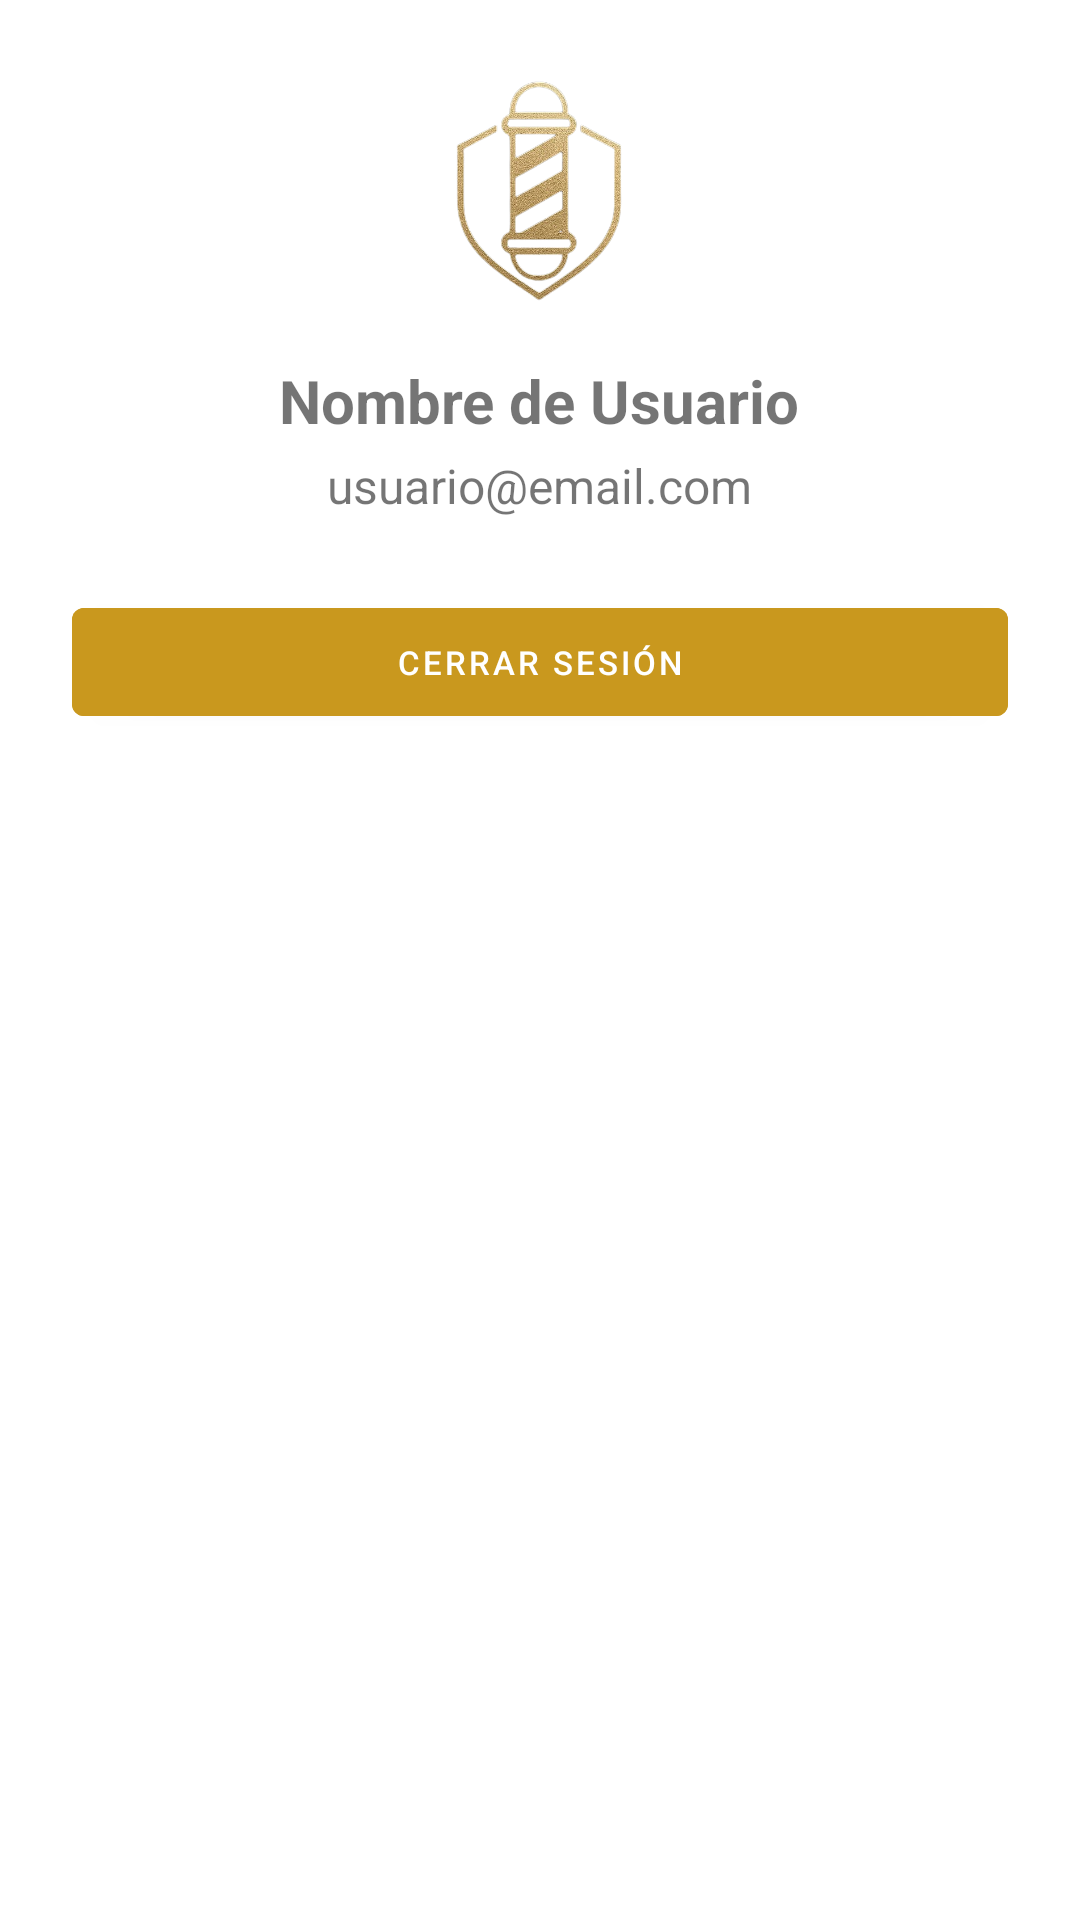

Layout XML and referenced resources for this Android screen:
<!-- AndroidManifest.xml: application theme Theme.BarberRoom -->
<!-- res/layout/dialogo_perfil.xml -->
<?xml version="1.0" encoding="utf-8"?>
<LinearLayout
    xmlns:android="http://schemas.android.com/apk/res/android"
    xmlns:app="http://schemas.android.com/apk/res-auto"    android:layout_width="300dp"
    android:layout_height="wrap_content"
    android:orientation="vertical"
    android:padding="24dp"
    android:gravity="center_horizontal">

    <ImageView
        android:id="@+id/perfil"
        android:layout_width="80dp"
        android:layout_height="80dp"
        android:src="@drawable/ic_logo"
        android:layout_marginBottom="16dp"/>

    <TextView
        android:id="@+id/tvUser"
        android:layout_width="wrap_content"
        android:layout_height="wrap_content"
        android:text="Nombre de Usuario"
        android:textSize="20sp"
        android:textStyle="bold"
        android:layout_marginBottom="4dp" />

    <TextView
        android:id="@+id/tvEmail"
        android:layout_width="wrap_content"
        android:layout_height="wrap_content"
        android:text="usuario@email.com"
        android:textSize="16sp"
        android:layout_marginBottom="24dp" />

    <com.google.android.material.button.MaterialButton
        android:id="@+id/btnLogout"
        android:layout_width="match_parent"
        android:layout_height="wrap_content"
        android:text="Cerrar Sesión"
        android:backgroundTint="#c9981e"
        android:textSize="11sp"/>

</LinearLayout>
<!-- resources referenced by this layout -->
<resources>
  <!-- drawable ic_logo: png bitmap (drawable, 127849 bytes) -->
  <style name="Theme.BarberRoom" parent="Theme.MaterialComponents.DayNight.NoActionBar">
          <item name="colorPrimary">@color/purple_500</item>
          <item name="colorPrimaryVariant">@color/purple_700</item>
          <item name="colorOnPrimary">@color/white</item>
          <item name="colorSecondary">@color/teal_200</item>
          <item name="colorSecondaryVariant">@color/teal_700</item>
          <item name="colorOnSecondary">@color/black</item>
          <item name="android:statusBarColor">?attr/colorPrimaryVariant</item>
      </style>
  <color name="purple_500">#FF6200EE</color>
  <color name="purple_700">#FF3700B3</color>
  <color name="white">#FFFFFFFF</color>
  <color name="teal_200">#FF03DAC5</color>
  <color name="teal_700">#FF018786</color>
  <color name="black">#FF000000</color>
</resources>
